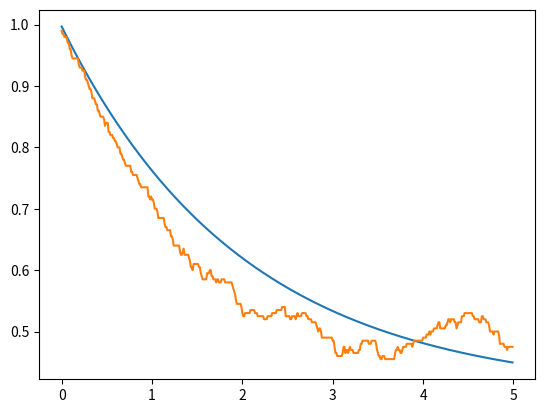
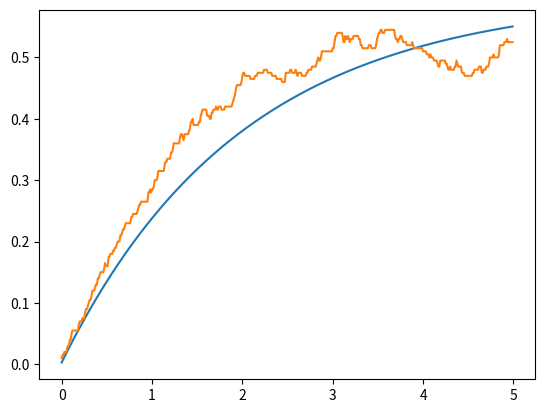
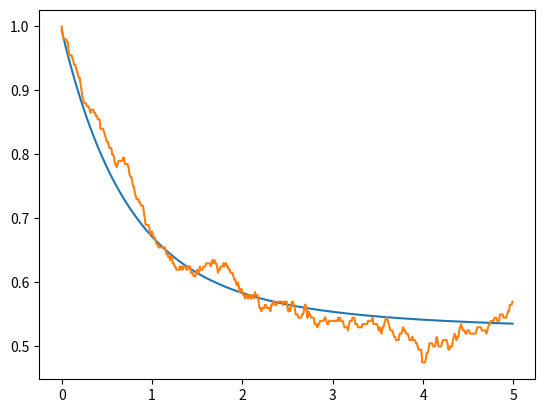
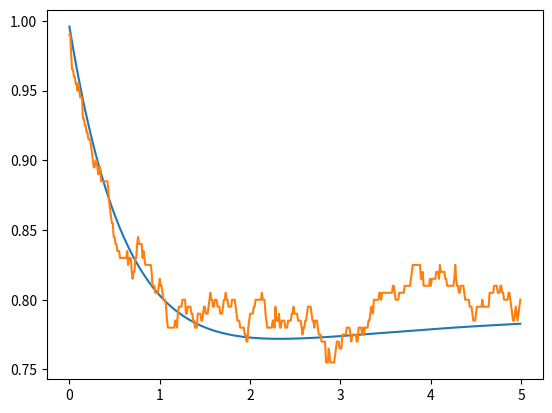

Generate these figures, in order, with matplotlib:
from matplotlib.pyplot import *
import numpy as np
from scipy.linalg import expm
import math as math
nex=3
sigmas = np.kron(np.array([[0,1],[0 for i in range(2)]]),np.eye(nex))
sigmen = sigmas.transpose()
def a(x):
    mat = np.array([[0 for i in range(x)] for j in range(x)])
    acum=0
    for y in range(1,x):
        acum=acum+1
        mat[y-1][y]=float(math.sqrt(acum))
    return(mat)
a = np.kron(np.eye(2),a(nex))
adag = a.transpose()
Hjc = np.matmul(sigmas,sigmen)+np.matmul(adag,a)+(np.matmul(adag,sigmen)+np.matmul(a,sigmas))/1000
e1 = np.array([0,1,0,0,0,0])
d1 = np.array([[0 for i in range(2*nex)],e1,[0 for i in range(2*nex)],[0 for i in range(2*nex)],[0 for i in range(2*nex)],[0 for i in range(2*nex)]])
temp = 2
S1 = np.sqrt(temp+1)*np.sqrt(0.1)*sigmen
S1d =S1.transpose()
S2 = np.sqrt(temp+1)*np.sqrt(0.2)*a
S2d =S2.transpose()
S3 = np.sqrt(temp)*np.sqrt(0.1)*sigmas
S3d =S3.transpose()
S4 = np.sqrt(temp)*np.sqrt(0.2)*adag
S4d =S4.transpose()
Hju = Hjc-0.5j*(np.matmul(S1d,S1)+np.matmul(S2d,S2)+np.matmul(S3d,S3)+np.matmul(S4d,S4))
ene=500
nst=200
emas_gg=[]
eqju_gg=[]
eqav_gg=[0 for i in range(ene)]
emas_ee=[]
eqju_ee=[]
eqav_ee=[0 for i in range(ene)]
emas_00=[]
eqju_00=[]
eqav_00=[0 for i in range(ene)]
emas_11=[]
eqju_11=[]
eqav_11=[0 for i in range(ene)]

deltat=5/ene
tiempo=[deltat*i for i in range (ene)]
#ecuacion maestra
for i in range (0,ene):
    mat = d1
    mat = mat -deltat*1j*( np.matmul(Hjc,mat)- np.matmul(mat,Hjc) )
    mat = mat +deltat*0.5*( 2*np.matmul(S1,np.matmul(mat,S1d)) -1*np.matmul(mat,np.matmul(S1d,S1)) -1*np.matmul(S1d,np.matmul(S1,mat)) )
    mat = mat +deltat*0.5*( 2*np.matmul(S2,np.matmul(mat,S2d)) -1*np.matmul(mat,np.matmul(S2d,S2)) -1*np.matmul(S2d,np.matmul(S2,mat)) )
    mat = mat +deltat*0.5*( 2*np.matmul(S3,np.matmul(mat,S3d)) -1*np.matmul(mat,np.matmul(S3d,S3)) -1*np.matmul(S3d,np.matmul(S3,mat)) )
    mat = mat +deltat*0.5*( 2*np.matmul(S4,np.matmul(mat,S4d)) -1*np.matmul(mat,np.matmul(S4d,S4)) -1*np.matmul(S4d,np.matmul(S4,mat)) )
    d1 = mat
    emas_gg.append(np.abs(np.matmul(mat,np.matmul(sigmas,sigmen)).trace()))
    emas_ee.append(np.abs(np.matmul(mat,np.matmul(sigmen,sigmas)).trace()))
    emas_00.append(np.abs(np.matmul(mat,np.matmul(adag,a)).trace()))
    emas_11.append(np.abs(np.matmul(mat,np.matmul(a,adag)).trace()))

#quantum jumps
for m in range(0,nst):
    for n in range(0,ene):
        vec = e1
        aver = np.array([0,0,0,0])
        rn1=np.random.random_sample()
        rn2=np.random.random_sample()
        deltap1= deltat*np.abs(np.dot(np.matmul(S1,vec),np.matmul(S1,vec)))
        deltap2= deltat*np.abs(np.dot(np.matmul(S2,vec),np.matmul(S2,vec)))
        deltap3= deltat*np.abs(np.dot(np.matmul(S3,vec),np.matmul(S3,vec)))
        deltap4= deltat*np.abs(np.dot(np.matmul(S4,vec),np.matmul(S4,vec)))
        def tongo(v): #normalización de vectores
            norm = np.linalg.norm(v)
            if (norm == 0):
               return v
            else:
               return v/norm
        if(deltap1+deltap2+deltap3+deltap4==0): #evitar que la normalización se indefina si ambos deltap son 0
          deltasum = 0.001
        else:
          deltasum = deltap1+deltap2+deltap3+deltap4
        if(rn1<deltasum):
           if(rn2<=(deltap1/deltasum)):
              vec=tongo(np.matmul(S1,vec))
           elif(rn2<=((deltap1+deltap2)/deltasum)):
              vec=tongo(np.matmul(S2,vec))
           elif(rn2<=((deltap1+deltap2+deltap3)/deltasum)):
              vec=tongo(np.matmul(S3,vec))
           else:
              vec=tongo(np.matmul(S4,vec))
        else:
           vec=tongo(np.matmul(expm(-1j*deltat*Hju),vec))
        aver_gg= np.matmul(sigmen,vec)
        aver_ee= np.matmul(sigmas,vec)
        aver_00= np.matmul(a,vec)
        aver_11= np.matmul(adag,vec)
        eqju_gg.append(np.abs(np.dot(aver_gg,aver_gg)))
        eqju_ee.append(np.abs(np.dot(aver_ee,aver_ee)))
        eqju_00.append(np.abs(np.dot(aver_00,aver_00)))
        eqju_11.append(np.abs(np.dot(aver_11,aver_11)))
        e1 = vec
        eqav_gg[n]=eqav_gg[n]+(np.abs(np.dot(aver_gg,aver_gg)))/nst
        eqav_ee[n]=eqav_ee[n]+(np.abs(np.dot(aver_ee,aver_ee)))/nst
        eqav_00[n]=eqav_00[n]+(np.abs(np.dot(aver_00,aver_00)))/nst
        eqav_11[n]=eqav_11[n]+(np.abs(np.dot(aver_11,aver_11)))/nst
    e1 = np.array([0,1,0,0,0,0])

figure()
plot(tiempo,emas_gg)
plot(tiempo,eqav_gg)
savefig('pobg.png')

figure()
plot(tiempo,emas_ee)
plot(tiempo,eqav_ee)
savefig('pobe.png')

figure()
plot(tiempo,emas_00)
plot(tiempo,eqav_00)
savefig('pob0.png')

figure()
plot(tiempo,emas_11)
plot(tiempo,eqav_11)
savefig('pob1.png')

